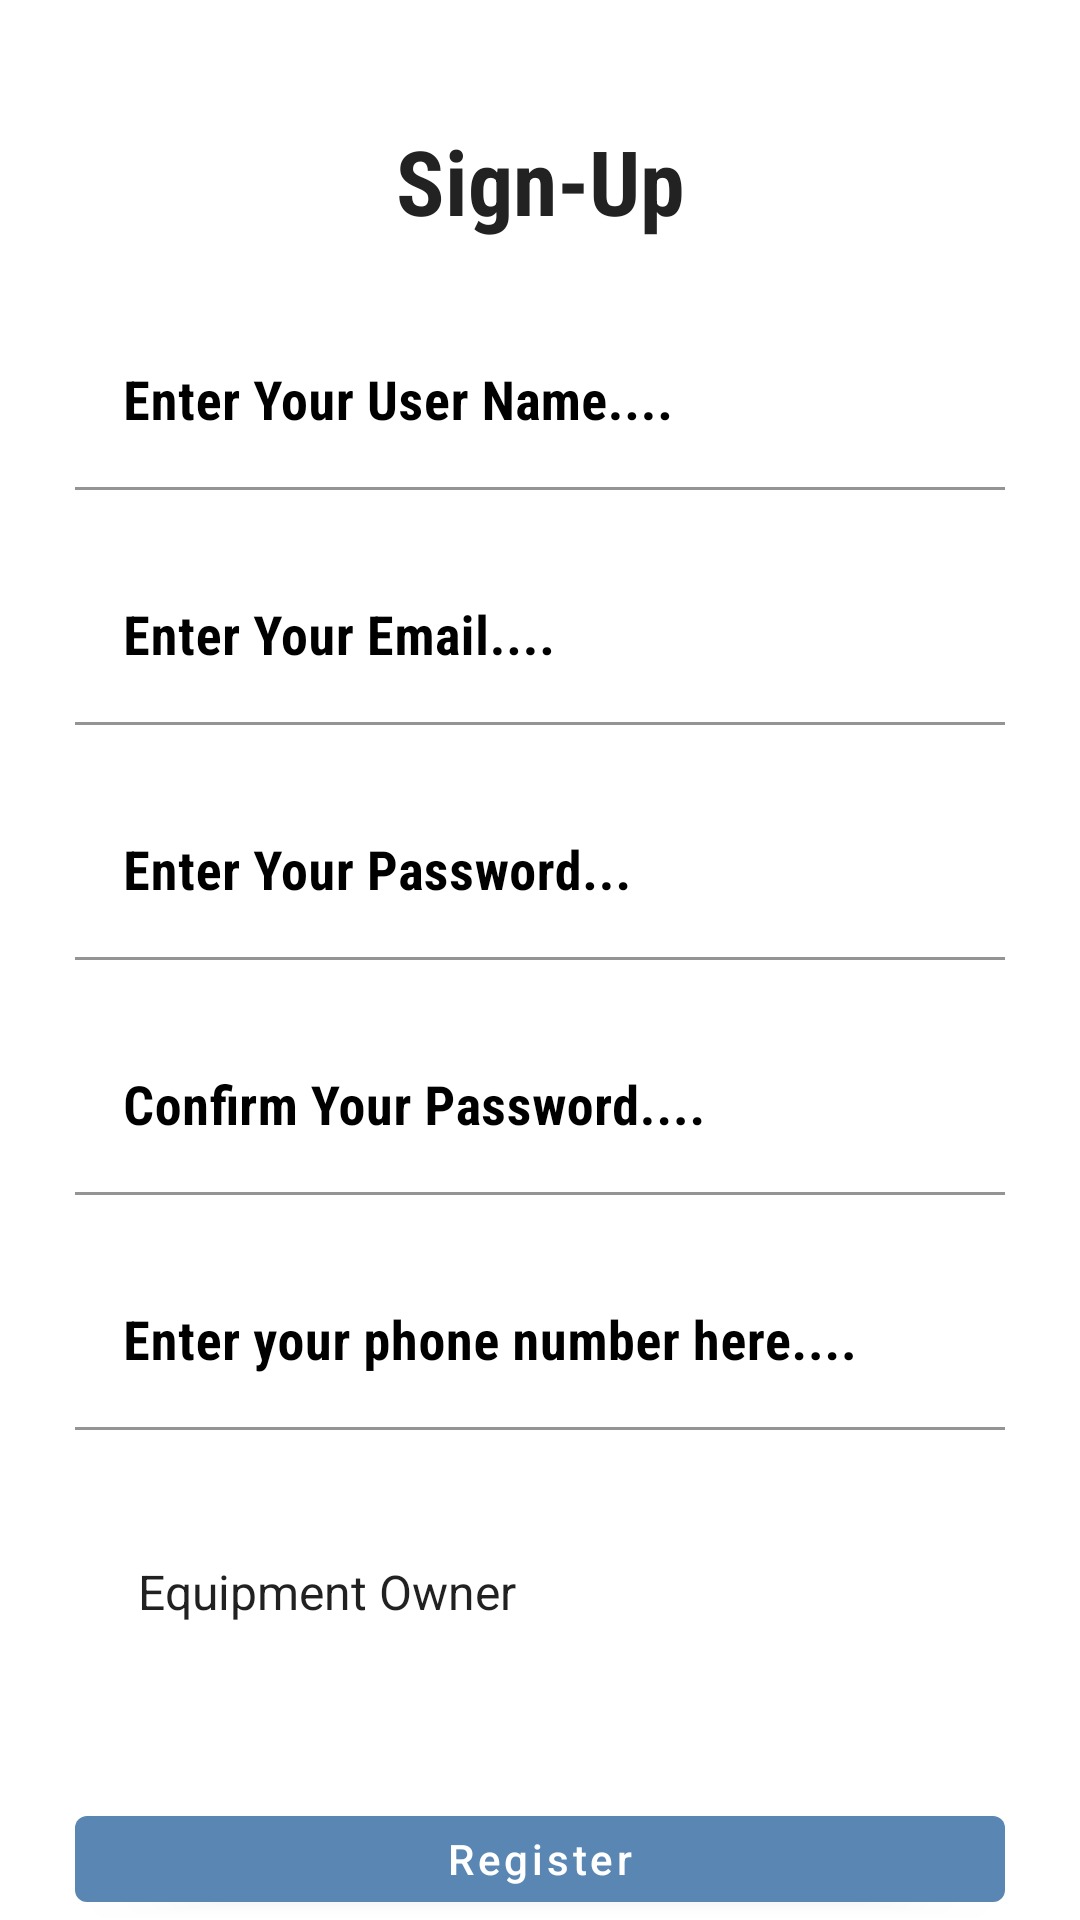

Layout XML and referenced resources for this Android screen:
<!-- AndroidManifest.xml: application theme Theme.Authentication -->
<!-- res/layout/activity_equipment_owner_registration.xml -->
<?xml version="1.0" encoding="utf-8"?>
<RelativeLayout xmlns:android="http://schemas.android.com/apk/res/android"
    xmlns:app="http://schemas.android.com/apk/res-auto"
    xmlns:tools="http://schemas.android.com/tools"
    android:layout_width="match_parent"
    android:layout_height="match_parent"
    android:background="#FFFFFF"
    tools:context=".authentication.RegistrationActivity">

    <com.google.android.material.textview.MaterialTextView
        android:id="@+id/registration_page"
        style="@style/LoginTextInputLayoutStyle"
        android:layout_width="match_parent"
        android:layout_height="wrap_content"
        android:layout_marginStart="20dp"
        android:layout_marginTop="40dp"
        android:layout_marginEnd="20dp"
        android:fontFamily="sans-serif-condensed"
        android:gravity="center_horizontal"
        android:text="Sign-Up"
        android:textColor="#232222"
        android:textSize="30sp"
        android:textStyle="bold">
        </com.google.android.material.textview.MaterialTextView>

    <com.google.android.material.textfield.TextInputLayout
        android:id="@+id/owner_user_name_id"
        style="@style/LoginTextInputLayoutStyle"
        android:layout_width="match_parent"
        android:layout_height="wrap_content"
        android:layout_marginStart="20dp"
        android:layout_marginTop="100dp"
        android:layout_marginEnd="20dp"
        android:hint="Enter Your User Name...."
        android:padding="5dp"
        android:textColorHint="@color/black"
        app:hintTextColor="@color/black">

        <com.google.android.material.textfield.TextInputEditText
            android:id="@+id/edit_owner_user_name"
            android:layout_width="match_parent"
            android:layout_height="match_parent"
            android:background="#FFFFFF"
            android:ems="10"
            android:fontFamily="sans-serif-condensed"
            android:importantForAutofill="no"
            android:inputType="text"
            android:textColor="@color/black"
            android:textColorHint="@color/black"
            android:textSize="18sp"
            android:textStyle="bold" />
    </com.google.android.material.textfield.TextInputLayout>

    <com.google.android.material.textfield.TextInputLayout
        android:id="@+id/owner_user_email_id"
        style="@style/LoginTextInputLayoutStyle"
        android:layout_width="match_parent"
        android:layout_height="wrap_content"
        android:layout_below="@id/owner_user_name_id"
        android:layout_marginStart="20dp"
        android:layout_marginTop="10dp"
        android:layout_marginEnd="20dp"
        android:hint="Enter Your Email...."
        android:padding="5dp"
        android:textColorHint="@color/black"
        app:hintTextColor="@color/black">

        <com.google.android.material.textfield.TextInputEditText
            android:id="@+id/edit_owner_user_email"
            android:layout_width="match_parent"
            android:layout_height="match_parent"
            android:background="#FFFFFF"
            android:ems="10"
            android:fontFamily="sans-serif-condensed"
            android:importantForAutofill="no"
            android:inputType="textEmailAddress"
            android:textColor="@color/black"
            android:textColorHint="@color/black"
            android:textSize="18sp"
            android:textStyle="bold" />
    </com.google.android.material.textfield.TextInputLayout>

    
    <com.google.android.material.textfield.TextInputLayout
        android:id="@+id/owner_password_id"
        style="@style/LoginTextInputLayoutStyle"
        android:layout_width="match_parent"
        android:layout_height="wrap_content"
        android:layout_below="@id/owner_user_email_id"
        android:layout_marginStart="20dp"
        android:layout_marginTop="10dp"
        android:layout_marginEnd="20dp"
        android:hint="Enter Your Password..."
        android:padding="5dp"
        android:textColorHint="@color/black"
        app:hintTextColor="@color/black">

        <com.google.android.material.textfield.TextInputEditText
            android:id="@+id/edit_owner_password"
            android:layout_width="match_parent"
            android:layout_height="match_parent"
            android:background="#FFFFFF"
            android:ems="10"
            android:fontFamily="sans-serif-condensed"
            android:importantForAutofill="no"
            android:inputType="textPassword"
            android:textColor="@color/black"
            android:textColorHint="@color/black"
            android:textSize="18sp"
            android:textStyle="bold" />
    </com.google.android.material.textfield.TextInputLayout>

    <com.google.android.material.textfield.TextInputLayout
        android:id="@+id/owner_confirm_password_id"
        style="@style/LoginTextInputLayoutStyle"
        android:layout_width="match_parent"
        android:layout_height="wrap_content"
        android:layout_below="@id/owner_password_id"
        android:layout_marginStart="20dp"
        android:layout_marginTop="10dp"
        android:layout_marginEnd="20dp"
        android:background="#FFFFFF"
        android:hint="Confirm Your Password...."
        android:padding="5dp"
        android:textColorHint="@color/black"
        app:hintTextColor="@color/black">

        <com.google.android.material.textfield.TextInputEditText
            android:id="@+id/edit_owner_confirm_password"
            android:layout_width="match_parent"
            android:layout_height="match_parent"
            android:background="#FFFFFF"
            android:ems="10"
            android:fontFamily="sans-serif-condensed"
            android:importantForAutofill="no"
            android:inputType="textPassword"
            android:textColor="@color/black"
            android:textColorHint="@color/black"
            android:textSize="18sp"
            android:textStyle="bold" />
    </com.google.android.material.textfield.TextInputLayout>


    <com.google.android.material.textfield.TextInputLayout
        android:id="@+id/owner_phone_number_id"
        style="@style/LoginTextInputLayoutStyle"
        android:layout_width="match_parent"
        android:layout_height="wrap_content"
        android:layout_below="@id/owner_confirm_password_id"
        android:layout_marginStart="20dp"
        android:layout_marginTop="10dp"
        android:layout_marginEnd="20dp"
        android:background="#FFFFFF"
        android:hint="Enter your phone number here...."
        android:padding="5dp"
        android:textColorHint="@color/black"
        app:hintTextColor="@color/black">

        <com.google.android.material.textfield.TextInputEditText
            android:id="@+id/edit_owner_phone_number"
            android:layout_width="match_parent"
            android:layout_height="match_parent"
            android:background="#FFFFFF"
            android:ems="10"
            android:fontFamily="sans-serif-condensed"
            android:importantForAutofill="no"
            android:inputType="phone"
            android:textColor="@color/black"
            android:textColorHint="@color/black"
            android:textSize="18sp"
            android:textStyle="bold"
            />
    </com.google.android.material.textfield.TextInputLayout>

    <Spinner
        android:id="@+id/et_occupation"
        style="@style/Widget.AppCompat.Spinner.Underlined"
        android:layout_width="match_parent"
        android:layout_height="wrap_content"
        android:layout_below="@id/owner_phone_number_id"
        android:layout_marginStart="23dp"
        android:layout_marginTop="23dp"
        android:layout_marginEnd="23dp"
        android:layout_marginBottom="23dp"
        android:background="#00FFFFFF"
        android:entries="@array/Roles"
        android:hint="TEACHER/STUDENT"
        android:padding="15dp"
        android:textColor="@color/black"
        android:textColorHint="#512C4C"
        android:textSize="18sp"
        android:textStyle="bold" />


    
    <com.google.android.material.button.MaterialButton
        android:id="@+id/owner_register_button"
        android:layout_width="match_parent"
        android:layout_height="wrap_content"
        android:layout_below="@id/et_occupation"
        android:layout_marginStart="25dp"
        android:layout_marginTop="20dp"
        android:layout_marginEnd="25dp"
        android:text="Register"
        android:textAllCaps="false"
        app:backgroundTint="#5986B3" />

    <TextView
        android:id="@+id/owner_login_link_button"
        android:layout_width="match_parent"
        android:layout_height="wrap_content"
        android:layout_below="@id/owner_register_button"
        android:layout_marginLeft="20dp"
        android:layout_marginRight="20dp"
        android:layout_marginTop="20sp"
        android:layout_marginBottom="30dp"
        android:fontFamily="sans-serif-condensed"
        android:gravity="center_horizontal"
        android:text="Already have an account? Login"
        android:textColor="#1E1D1D"
        android:textSize="18sp"
        android:textStyle="bold" />

    <ProgressBar
        android:id="@+id/progressBar"
        style="?android:attr/progressBarStyle"
        android:layout_width="wrap_content"
        android:layout_height="wrap_content"
        android:layout_alignParentBottom="true"
        android:layout_centerInParent="true"
        android:indeterminate="true"
        android:visibility="invisible" />
</RelativeLayout>
<!-- resources referenced by this layout -->
<resources>
  <string-array name="Roles">
          <item>Equipment Owner</item>
          <item>Customer</item>
      </string-array>
  <style name="LoginTextInputLayoutStyle">registration_style</style>
  <style name="Theme.Authentication" parent="Theme.MaterialComponents.Light.NoActionBar">
          
          <item name="colorPrimary">@color/purple_500</item>
          <item name="colorPrimaryVariant">@color/purple_700</item>
          <item name="colorOnPrimary">@color/white</item>
          
          <item name="colorSecondary">@color/teal_200</item>
          <item name="colorSecondaryVariant">@color/teal_700</item>
          <item name="colorOnSecondary">@color/teal_700</item>
          
          <item name="android:statusBarColor" tools:targetApi="l">?attr/colorPrimaryVariant</item>
          
      </style>
  <!-- not gathered from this repository: default colours our renderer supplied (Android Studio template values) -->
  <color name="purple_500">#FF6200EE</color>
  <color name="purple_700">#FF3700B3</color>
  <color name="teal_200">#FF03DAC5</color>
  <color name="teal_700">#FF018786</color>
  <color name="black">#FF000000</color>
  <color name="white">#FFFFFFFF</color>
</resources>
